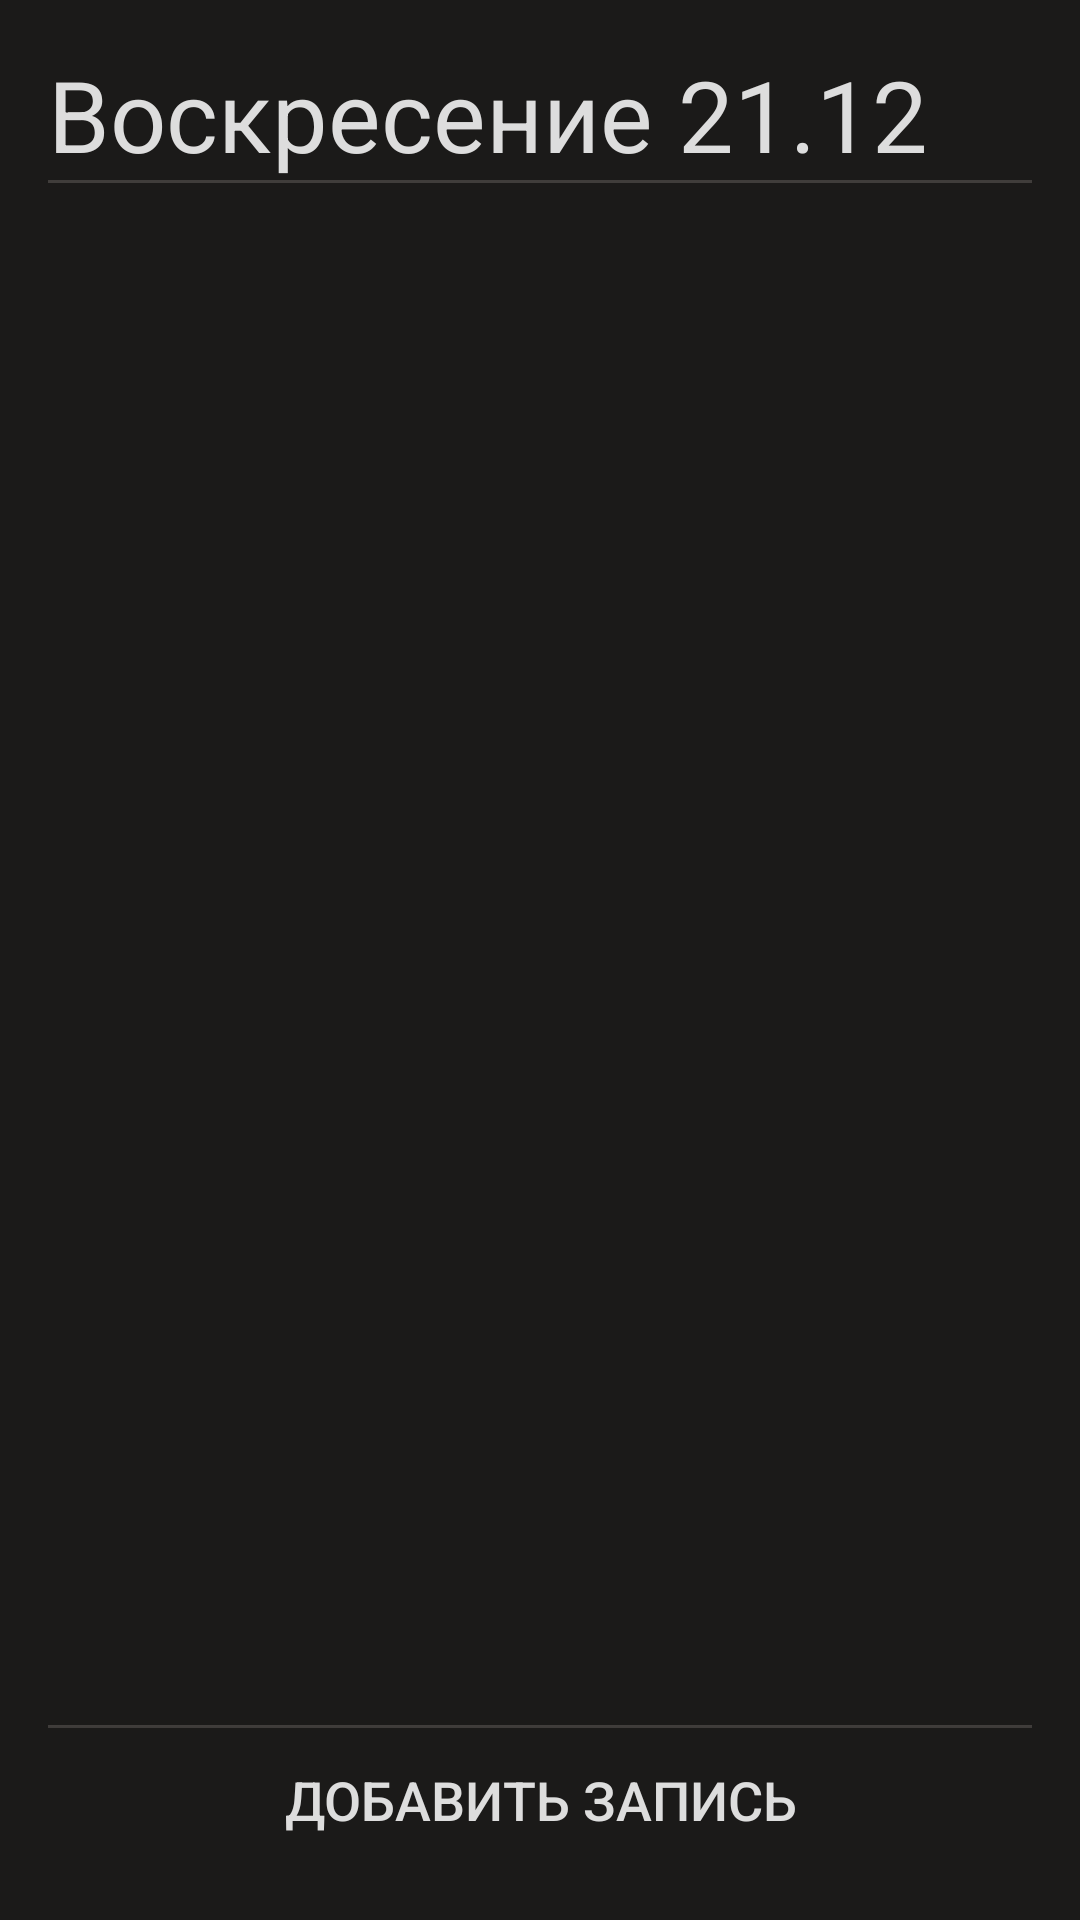

Write the Android layout XML for this screen, with the resource values it uses.
<!-- AndroidManifest.xml: application theme AppTheme -->
<!-- res/layout/activity_main.xml -->
<?xml version="1.0" encoding="utf-8"?>
<androidx.constraintlayout.widget.ConstraintLayout xmlns:android="http://schemas.android.com/apk/res/android"
    xmlns:tools="http://schemas.android.com/tools"
    android:layout_width="match_parent"
    android:layout_height="match_parent"
    android:background="@color/colorBackground"
    tools:context=".MainActivity">
    <LinearLayout
        android:layout_width="match_parent"
        android:layout_height="match_parent"
        android:orientation="vertical"
        android:layout_margin="16dp">
        <LinearLayout
            android:layout_width="match_parent"
            android:layout_height="wrap_content">
            <TextView
                android:id="@+id/txtDate"
                android:layout_width="0dp"
                android:layout_height="wrap_content"
                android:layout_weight="1"
                android:text="Воскресение 21.12"
                style="@style/mainText"/>
            <ImageButton
                android:id="@+id/btnCalendar"
                android:layout_width="wrap_content"
                android:layout_height="match_parent"
                android:background="@color/colorBackground"
                android:src="@drawable/ic_baseline_calendar_today_24"/>
        </LinearLayout>
        <View
            android:layout_width="match_parent"
            android:layout_height="1dp"
            android:background="@color/colorLine"/>

        <ScrollView
            android:layout_width="match_parent"
            android:layout_height="0dp"
            android:layout_weight="1">
            <androidx.recyclerview.widget.RecyclerView
                android:id="@+id/recyclerView"
                android:layout_margin="16dp"
                android:layout_width="match_parent"
                android:layout_height="match_parent"/>
        </ScrollView>

        <View
            android:layout_width="match_parent"
            android:layout_height="1dp"
            android:background="@color/colorLine"/>
        <Button
            android:id="@+id/addNote"
            android:layout_width="match_parent"
            android:layout_height="wrap_content"
            android:text="@string/addNote"
            style="@style/basicText"/>
    </LinearLayout>
</androidx.constraintlayout.widget.ConstraintLayout>
<!-- resources referenced by this layout -->
<resources>
  <color name="colorBackground">#1B1A19</color>
  <color name="colorLine">#403D3B</color>
  <string name="addNote">Добавить запись</string>
  <style name="basicText">
          <item name="android:textSize">18sp</item>
          <item name="android:background">@color/colorBackground</item>
          <item name="android:textColor">@color/colorText</item>
      </style>
  <style name="mainText">
          <item name="android:textSize">33sp</item>
          <item name="android:background">@color/colorBackground</item>
          <item name="android:textColor">@color/colorText</item>
      </style>
  <style name="AppTheme" parent="Theme.AppCompat.Light.DarkActionBar">
          
          <item name="colorPrimary">@color/colorPrimary</item>
          <item name="colorPrimaryDark">@color/colorPrimaryDark</item>
          <item name="colorAccent">@color/colorAccent</item>
      </style>
  <color name="colorText">#DDDDDD</color>
  <color name="colorPrimary">#ECB100</color>
  <color name="colorPrimaryDark">#E38600</color>
  <color name="colorAccent">#FF5722</color>
</resources>
